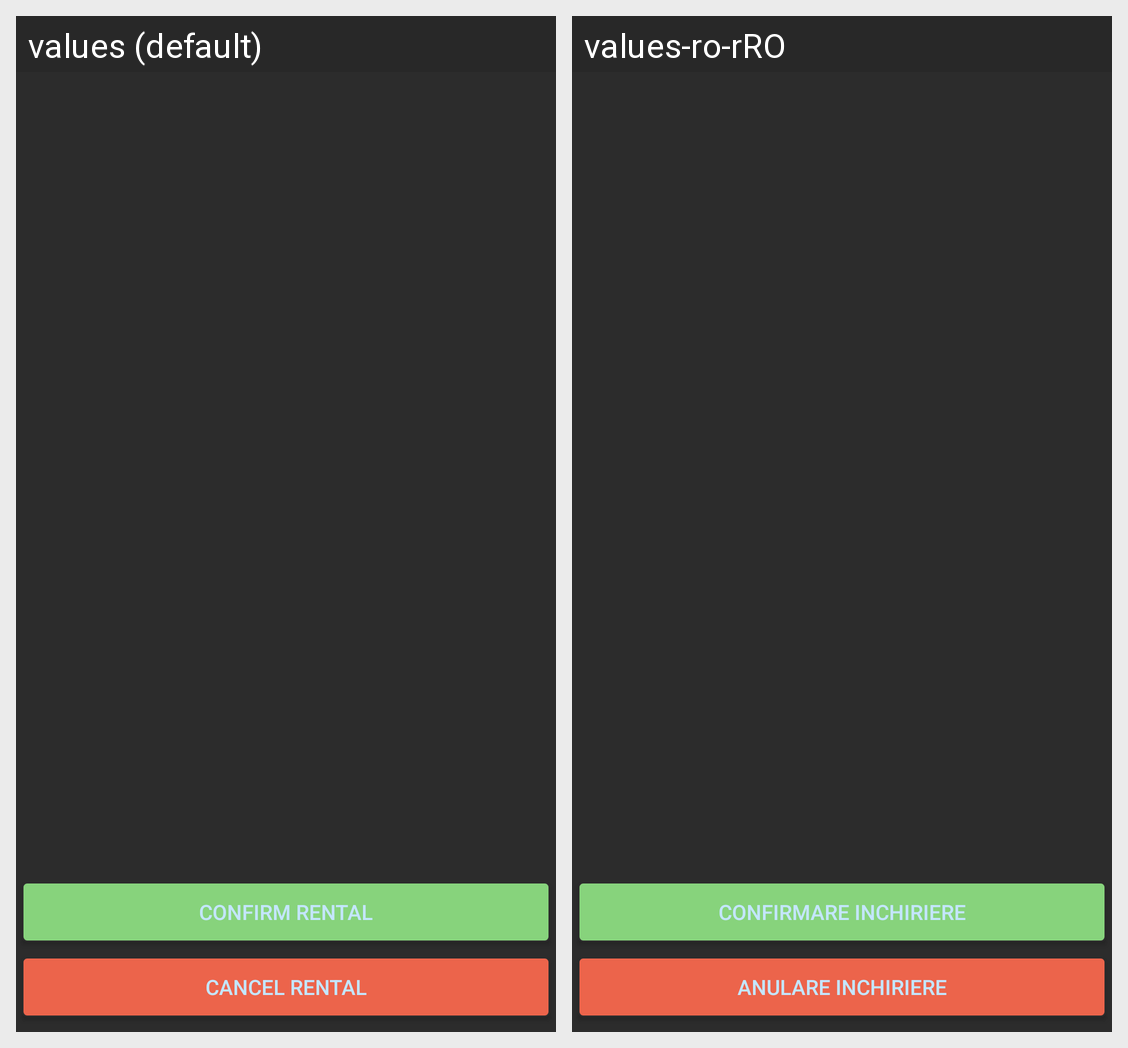

For this localized Android screen grid, give each drawn string resource with its value in every locale shown.
Android screen res/layout/activity_confirmation.xml rendered under 2 locales, left to right: values (default), values-ro-rRO. Device: Nexus 5 (rendered at 1080×1920; each locale shown at half size, 540×960, under a caption strip naming it); theme CarExpress.
Strings drawn on this screen, with the default value and each locale's value (text and hints the layout hard-codes, and strings that could not be matched under every locale, appear in the picture but are not listed):

bConfirm
  values: Confirm rental
  values-ro-rRO: Confirmare inchiriere

bCancel
  values: Cancel rental
  values-ro-rRO: Anulare inchiriere
